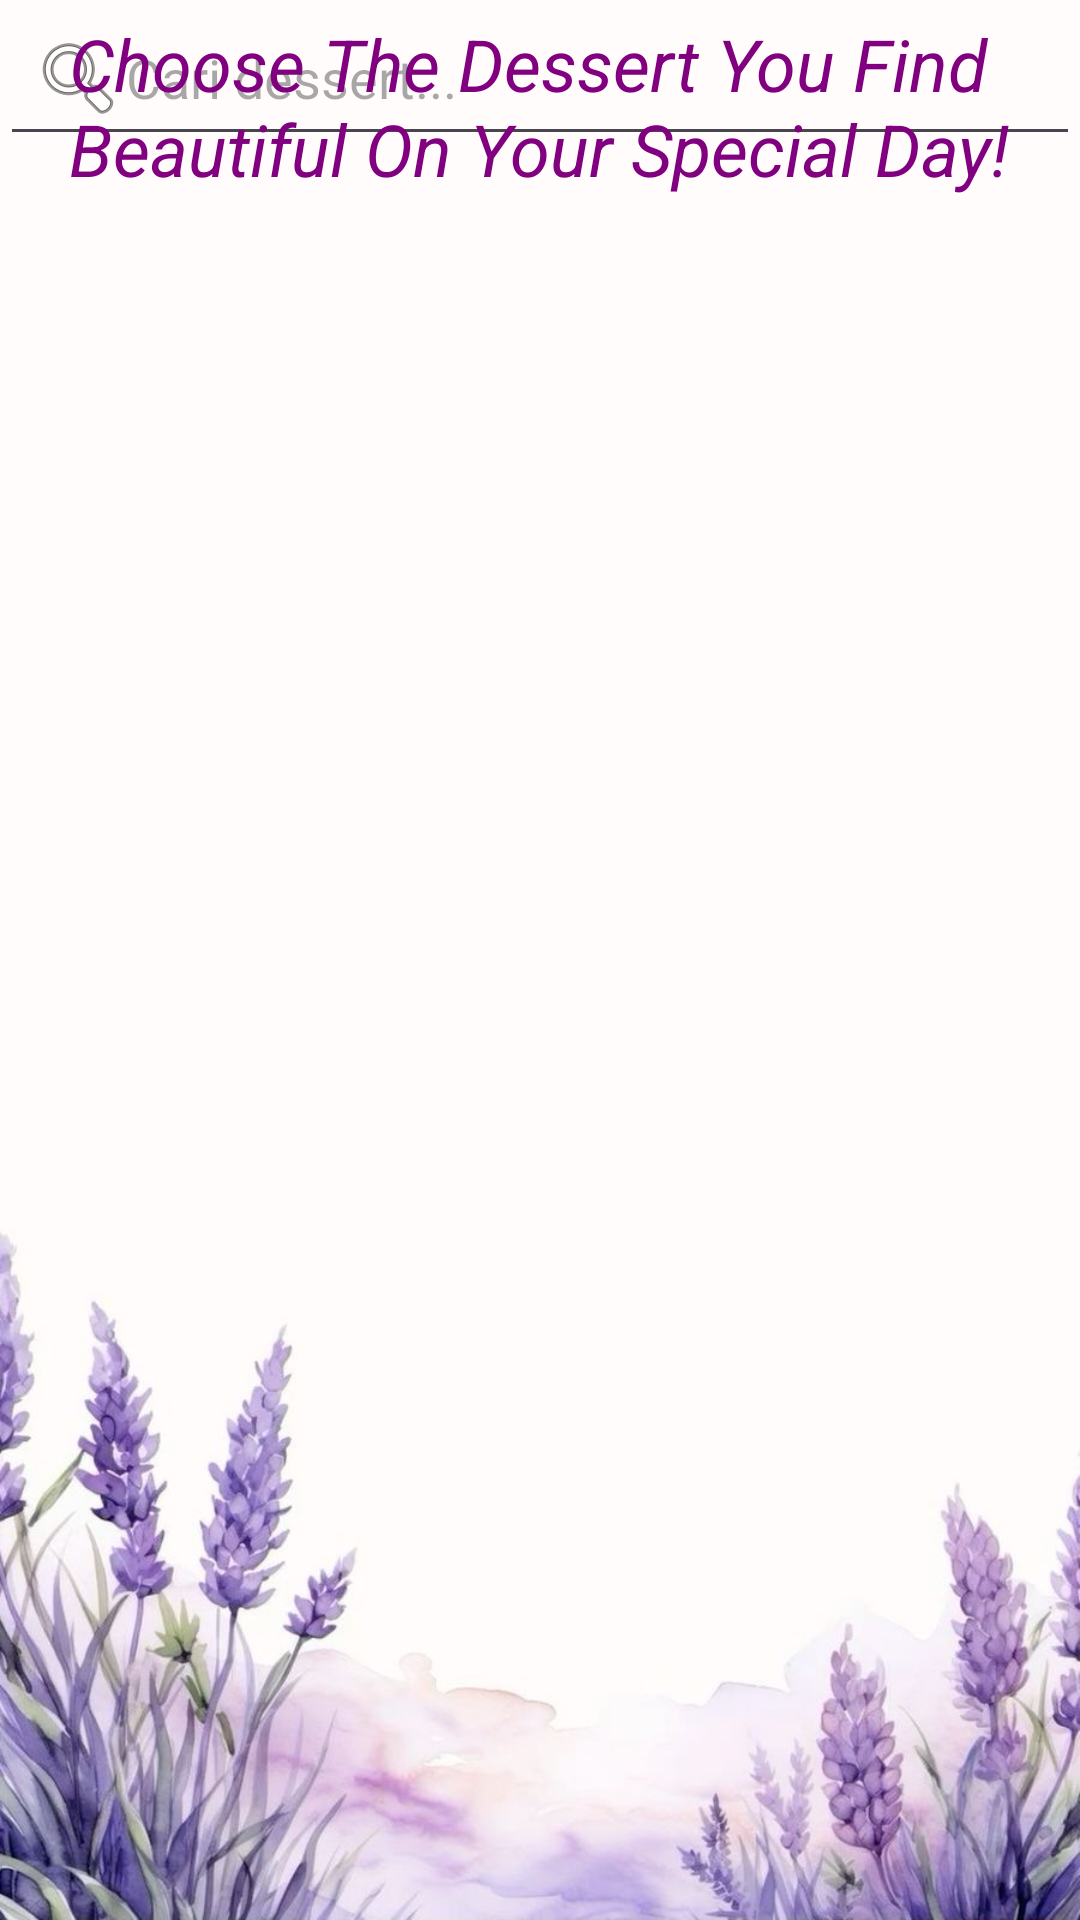

Android layout source for this screen:
<!-- AndroidManifest.xml: application theme Theme.DessertHome -->
<!-- res/layout/activity_home_flagment.xml -->
<?xml version="1.0" encoding="utf-8"?>
<FrameLayout xmlns:android="http://schemas.android.com/apk/res/android"
    xmlns:app="http://schemas.android.com/apk/res-auto"
    xmlns:tools="http://schemas.android.com/tools"
    android:id="@+id/main"
    android:layout_width="match_parent"
    android:layout_height="match_parent"
    android:background="@drawable/background"
    >

    <EditText
        android:id="@+id/etSearch"
        android:layout_width="match_parent"
        android:layout_height="wrap_content"
        android:hint="Cari dessert..."
        android:inputType="text"
        android:drawableStart="@android:drawable/ic_menu_search"
        android:padding="10dp"
        />

    <TextView
        android:layout_width="wrap_content"
        android:layout_height="630dp"
        android:layout_gravity="center"
        android:layout_margin="23dp"
        android:text="Choose The Dessert You Find Beautiful On Your Special Day!"
        android:textColor="@color/ungu_klasik"
        android:textSize="24sp"
        android:textStyle="italic" />
</FrameLayout>
<!-- resources referenced by this layout -->
<resources>
  <color name="ungu_klasik">#800080</color>
  <!-- drawable background: png bitmap (drawable, 62563 bytes) -->
  <style name="Theme.DessertHome" parent="Base.Theme.DessertHome" />
  <style name="Base.Theme.DessertHome" parent="Theme.Material3.DayNight.NoActionBar">
          
          
      </style>
</resources>
